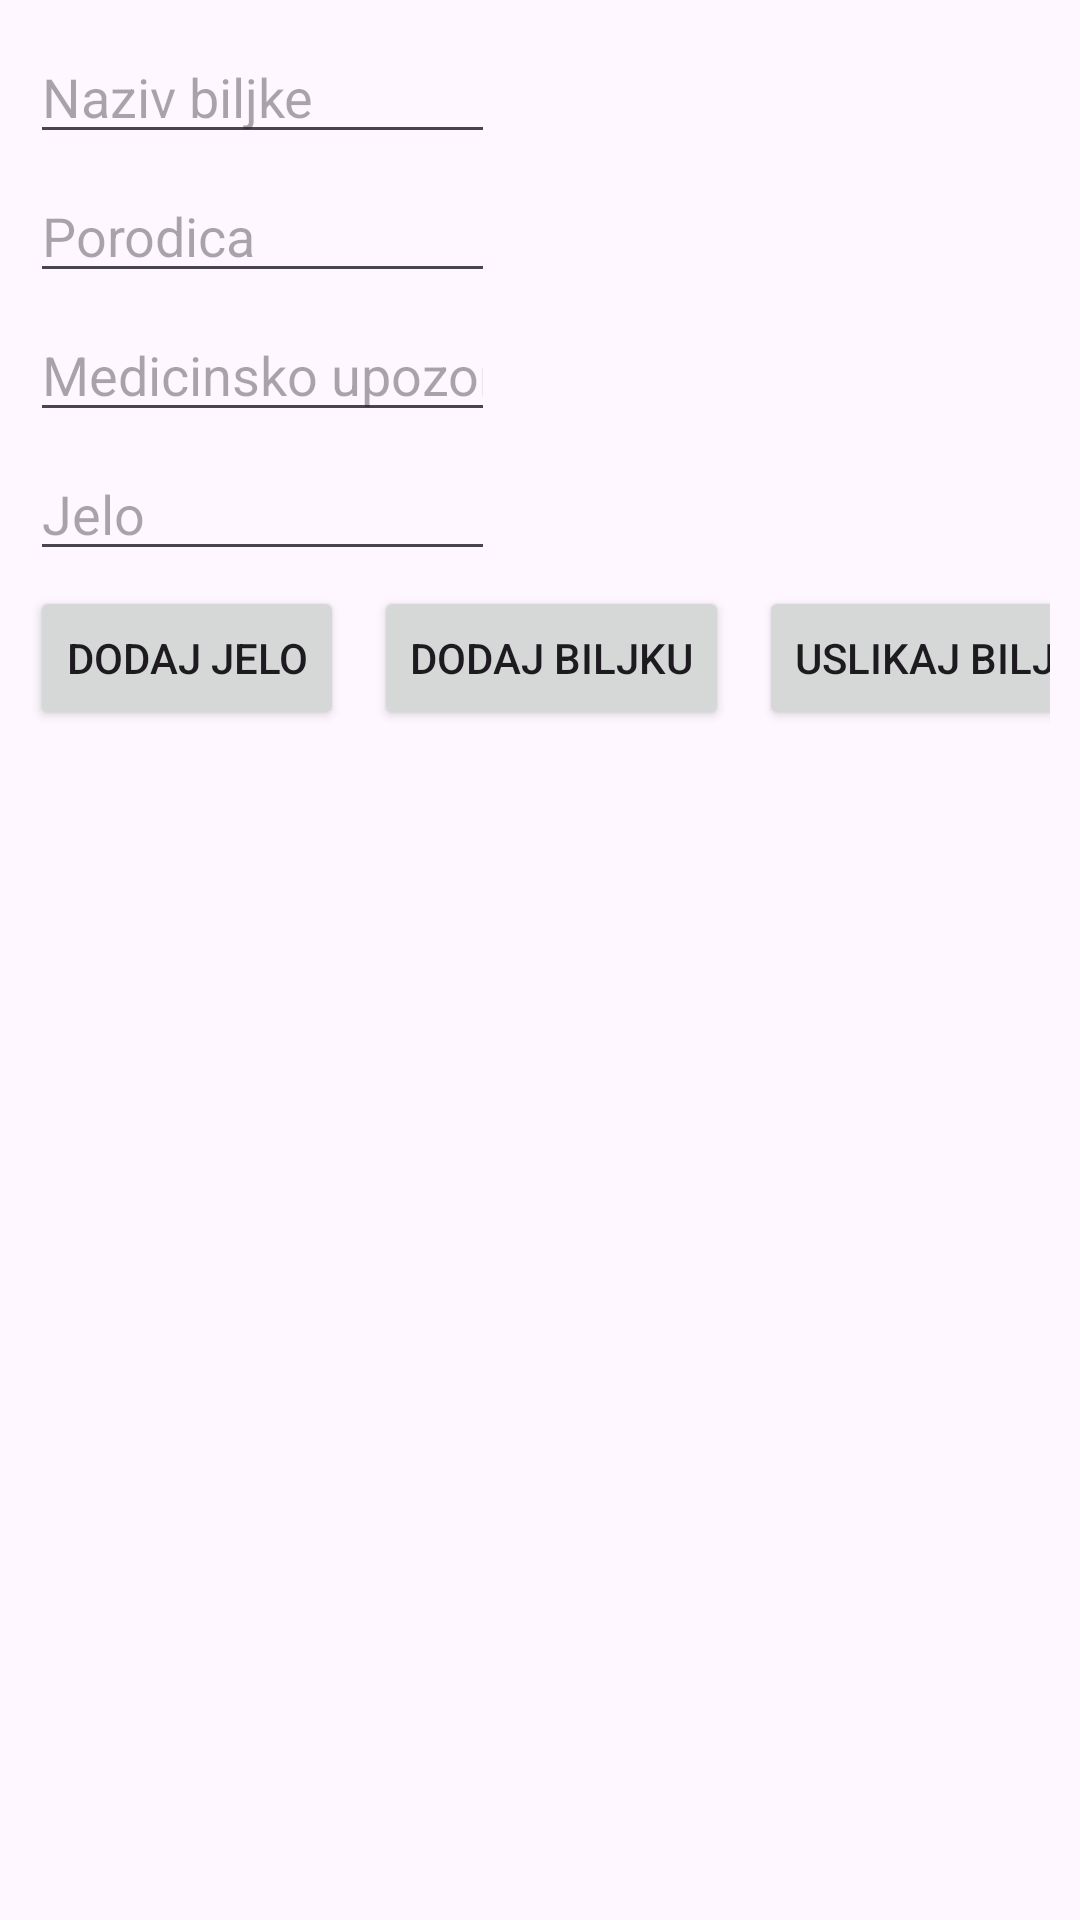

This screen was rendered from an Android layout file. Write that file and the resources it references.
<!-- AndroidManifest.xml: application theme Theme.ProjekatSpirale -->
<!-- res/layout/activity_nova_biljka.xml -->
<?xml version="1.0" encoding="utf-8"?>
<androidx.constraintlayout.widget.ConstraintLayout xmlns:android="http://schemas.android.com/apk/res/android"
    xmlns:app="http://schemas.android.com/apk/res-auto"
    xmlns:tools="http://schemas.android.com/tools"
    android:layout_width="match_parent"
    android:layout_height="match_parent"
    android:padding="10dp">

    <EditText
        android:id="@+id/nazivET"
        android:layout_width="0dp"
        android:layout_height="wrap_content"
        android:ems="10"
        android:hint="Naziv biljke"
        android:inputType="text"
        app:layout_constraintEnd_toStartOf="@+id/slikaIV"
        app:layout_constraintStart_toStartOf="parent"
        app:layout_constraintTop_toTopOf="parent" />

    <EditText
        android:id="@+id/porodicaET"
        android:layout_width="0dp"
        android:layout_height="wrap_content"
        android:layout_marginTop="5dp"
        android:ems="10"
        android:hint="Porodica"
        android:inputType="text"
        app:layout_constraintEnd_toEndOf="@+id/nazivET"
        app:layout_constraintStart_toStartOf="parent"
        app:layout_constraintTop_toBottomOf="@+id/nazivET" />

    <EditText
        android:id="@+id/medicinskoUpozorenjeET"
        android:layout_width="0dp"
        android:layout_height="wrap_content"
        android:layout_marginTop="5dp"
        android:ems="10"
        android:hint="Medicinsko upozorenje"
        android:inputType="text"
        app:layout_constraintEnd_toEndOf="@+id/porodicaET"
        app:layout_constraintStart_toStartOf="parent"
        app:layout_constraintTop_toBottomOf="@+id/porodicaET" />

    <EditText
        android:id="@+id/jeloET"
        android:layout_width="0dp"
        android:layout_height="wrap_content"
        android:layout_marginTop="5dp"
        android:ems="10"
        android:hint="Jelo"
        android:inputType="text"
        app:layout_constraintEnd_toEndOf="@+id/medicinskoUpozorenjeET"
        app:layout_constraintStart_toStartOf="parent"
        app:layout_constraintTop_toBottomOf="@+id/medicinskoUpozorenjeET" />

    <ListView
        android:id="@+id/medicinskaKoristLV"
        android:layout_width="0dp"
        android:layout_height="140dp"
        android:layout_marginTop="5dp"
        android:layout_marginRight="5dp"
        app:layout_constraintStart_toStartOf="parent"
        app:layout_constraintTop_toBottomOf="@+id/dodajJeloBtn"
        app:layout_constraintEnd_toStartOf="@id/klimatskiTipLV"
        app:layout_constraintBottom_toTopOf="@id/zemljisniTipLV"
        android:choiceMode="multipleChoice"
        tools:layout_editor_absoluteX="21dp"
        tools:layout_editor_absoluteY="264dp" />

    <ListView
        android:id="@+id/klimatskiTipLV"
        android:layout_width="0dp"
        android:layout_height="140dp"
        android:layout_marginTop="5dp"
        app:layout_constraintTop_toBottomOf="@id/uslikajBiljkuBtn"
        app:layout_constraintStart_toEndOf="@id/medicinskaKoristLV"
        app:layout_constraintBottom_toTopOf="@id/zemljisniTipLV"
        app:layout_constraintEnd_toEndOf="parent"
        android:choiceMode="multipleChoice"
        tools:layout_editor_absoluteX="201dp"
        tools:layout_editor_absoluteY="261dp" />

    <ListView
        android:id="@+id/zemljisniTipLV"
        android:layout_width="0dp"
        android:layout_height="0dp"
        app:layout_constraintStart_toStartOf="parent"
        app:layout_constraintEnd_toEndOf="parent"
        app:layout_constraintTop_toBottomOf="@id/medicinskaKoristLV"
        app:layout_constraintBottom_toTopOf="@id/profilOkusaLV"
        android:choiceMode="multipleChoice"
        tools:layout_editor_absoluteX="16dp"
        tools:layout_editor_absoluteY="419dp" />

    <ListView
        android:id="@+id/profilOkusaLV"
        android:layout_width="0dp"
        android:layout_height="0dp"
        app:layout_constraintStart_toStartOf="parent"
        app:layout_constraintEnd_toEndOf="parent"
        app:layout_constraintTop_toBottomOf="@id/zemljisniTipLV"
        app:layout_constraintBottom_toTopOf="@id/jelaLV"
        android:choiceMode="singleChoice"
        tools:layout_editor_absoluteX="23dp"
        tools:layout_editor_absoluteY="526dp" />

    <ListView
        android:id="@+id/jelaLV"
        android:layout_width="0dp"
        android:layout_height="0dp"
        app:layout_constraintStart_toStartOf="parent"
        app:layout_constraintEnd_toEndOf="parent"
        app:layout_constraintTop_toBottomOf="@id/profilOkusaLV"
        app:layout_constraintBottom_toBottomOf="parent"
        tools:layout_editor_absoluteX="23dp"
        tools:layout_editor_absoluteY="635dp" />

    <Button
        android:id="@+id/dodajJeloBtn"
        android:layout_width="wrap_content"
        android:layout_height="wrap_content"
        android:layout_marginTop="5dp"
        app:layout_constraintTop_toBottomOf="@+id/jeloET"
        app:layout_constraintStart_toStartOf="parent"
        app:layout_constraintBottom_toTopOf="@id/medicinskaKoristLV"
        android:text="Dodaj jelo"
        tools:layout_editor_absoluteX="150dp"
        tools:layout_editor_absoluteY="213dp" />

    <Button
        android:id="@+id/dodajBiljkuBtn"
        android:layout_width="wrap_content"
        android:layout_height="wrap_content"
        android:layout_marginLeft="10dp"
        app:layout_constraintTop_toTopOf="@+id/dodajJeloBtn"
        app:layout_constraintStart_toEndOf="@id/dodajJeloBtn"
        app:layout_constraintBottom_toBottomOf="@id/dodajJeloBtn"
        android:text="Dodaj biljku"
        tools:layout_editor_absoluteX="23dp"
        tools:layout_editor_absoluteY="213dp" />

    <Button
        android:id="@+id/uslikajBiljkuBtn"
        android:layout_width="wrap_content"
        android:layout_height="wrap_content"
        android:layout_marginLeft="10dp"
        app:layout_constraintTop_toTopOf="@+id/dodajBiljkuBtn"
        app:layout_constraintStart_toEndOf="@+id/dodajBiljkuBtn"
        app:layout_constraintBottom_toBottomOf="@id/dodajBiljkuBtn"
        android:text="Uslikaj biljku"
        tools:layout_editor_absoluteX="267dp"
        tools:layout_editor_absoluteY="213dp" />

    <ImageView
        android:id="@+id/slikaIV"
        android:layout_width="180dp"
        android:layout_height="170dp"
        app:layout_constraintTop_toTopOf="parent"
        app:layout_constraintBottom_toTopOf="@+id/uslikajBiljkuBtn"
        app:layout_constraintStart_toEndOf="@id/nazivET"
        app:layout_constraintEnd_toEndOf="parent"
        android:layout_marginLeft="5dp"
        app:srcCompat="@drawable/ic_launcher_foreground"
        tools:layout_editor_absoluteX="215dp"
        tools:layout_editor_absoluteY="21dp" />
</androidx.constraintlayout.widget.ConstraintLayout>
<!-- resources referenced by this layout -->
<resources>
  <style name="Theme.ProjekatSpirale" parent="Base.Theme.ProjekatSpirale" />
  <style name="Base.Theme.ProjekatSpirale" parent="Theme.Material3.DayNight.NoActionBar">
          
          
      </style>
</resources>
